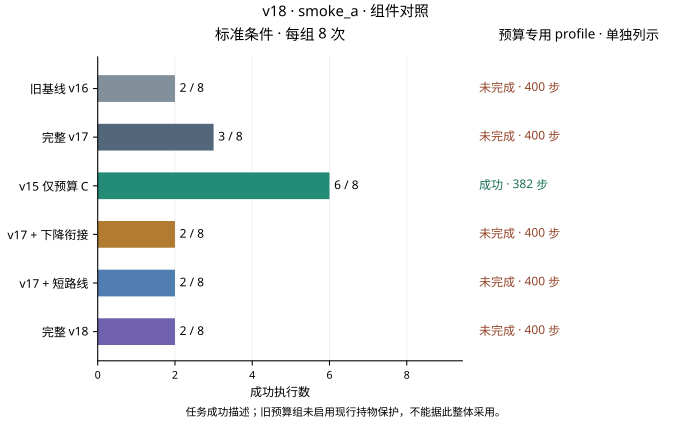

The file beside this chart, header and first rows:
stage, version, comparison_profile, success, executions, steps_if_single_profile
smoke_a, v16, standard, 2, 8, 
smoke_a, v16, clearance_only_parent, 0, 1, 400
smoke_a, v17, standard, 3, 8, 
smoke_a, v17, clearance_only_parent, 0, 1, 400
smoke_a, budget, standard, 6, 8, 
smoke_a, budget, clearance_only_parent, 1, 1, 382
smoke_a, handoff, standard, 2, 8, 
smoke_a, handoff, clearance_only_parent, 0, 1, 400
smoke_a, short, standard, 2, 8, 
smoke_a, short, clearance_only_parent, 0, 1, 400
smoke_a, v18, standard, 2, 8, 
smoke_a, v18, clearance_only_parent, 0, 1, 400
